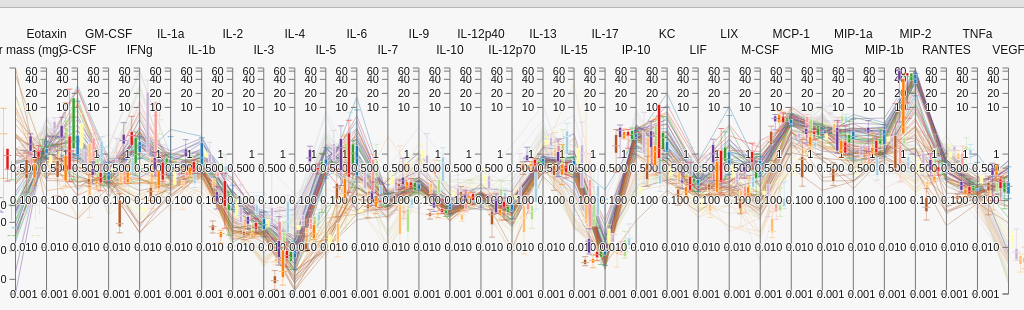
D3 v3 page, settled after 480 driven frames (8 s of simulated time); the page loaded 1 data file(s).


// ── parallel.js
"use strict"

/* global d3, _ */

let width  = document.body.clientWidth
let height = d3.max([document.body.clientHeight - 540, 240])

const m = [60, 0, 10, 0]

let data
let w = width - m[1] - m[3]
let h = height - m[0] - m[2]
let excluded_groups = []
let xscale = d3.scale.ordinal().rangePoints([0, w], 1)
let axis = d3.svg.axis().orient("left").ticks(1 + height / 50)
let dimensions
let legend

const colors = {
  "AIP"             : "#a6cee3",
  "AIV"             : "#b2df8a",
  "IPV"             : "#fb9a99",
  "APV"             : "#fdbf6f",
  "AIPV"            : "#cab2d6",
  "Untreated"       : "#ffff99",
  "AIP Tumor"       : "#1f78b4",
  "AIV Tumor"       : "#33a02c",
  "IPV Tumor"       : "#e31a1c",
  "APV Tumor"       : "#ff7f00",
  "AIPV Tumor"      : "#6a3d9a",
  "Untreated Tumor" : "#b15928",
}

// Scale chart and canvas height
d3.select("#chart")
  .style("height", (h + m[0] + m[2]) + "px")

// SVG for ticks, labels, and interactions
const svg = d3.select("svg")
    .attr("width", w + m[1] + m[3])
    .attr("height", h + m[0] + m[2])
  .append("svg:g")
    .attr("transform", "translate(" + m[3] + "," + m[0] + ")")

const ratioAttributes = [
  "Tumor mass (mg)",
  "Eotaxin",
  "G-CSF",
  "GM-CSF",
  "IFNg",
  "IL-1a",
  "IL-1b",
  "IL-2",
  "IL-3",
  "IL-4",
  "IL-5",
  "IL-6",
  "IL-7",
  "IL-9",
  "IL-10",
  "IL-12p40",
  "IL-12p70",
  "IL-13",
  "IL-15",
  "IL-17",
  "IP-10",
  "KC",
  "LIF",
  "LIX",
  "M-CSF",
  "MCP-1",
  "MIG",
  "MIP-1a",
  "MIP-1b",
  "MIP-2",
  "RANTES",
  "TNFa",
  "VEGF",
]

//
const processAttribute = (value, attribute) => ["Organ", "Therapy"].includes(attribute) ? value : parseFloat(value)
const itemType = ({ Therapy, Organ }) => Organ === "Tumor" ? `${Therapy} ${Organ}` : Therapy
const processItem = _.flow(
  item => _.mapValues(item, processAttribute),
  item => Object.assign(item, { type : itemType(item) })
)

// Collect therapy/organ summaries
const attributeStats = items => _.flow(
  attributes => attributes.map(attribute => [attribute, items.map(item => item[attribute]).sort()]),
  _.fromPairs
)(ratioAttributes)
const typeStats = _.flow(
  data   => _.groupBy(data, "type"),
  groups => _.mapValues(groups, attributeStats)
)

const sampleCoordinates = datum => "M" + dimensions.map(({ label, scale }) => `${xscale(label)} ${scale(datum[label])}` ).join(" L ")
const scaleSamples = () => svg.selectAll(".sample").attr("d", sampleCoordinates)

// Load the data and visualization
d3.csv("tumor.csv", function(raw_data) {
  // Convert quantitative scales to floats
  data = raw_data.map(processItem)

  dimensions = ratioAttributes.map(label => ({
    label,
    scale : d3.scale.log().domain(label === "Tumor mass (mg)" ? [7, 1703] : [0.001, 70]).range([h, 0]),
  }))

  xscale.domain(dimensions.map(({ label }) => label))

  const sampleColor = ({ type }) => { const c = color(type); c.s *= 0.7; c.l *= 1.1; return c + "" }
  svg.selectAll(".sample")
    .data(data)
    .enter().append("path").attr({
      class          : "sample",
      d              : sampleCoordinates,
      stroke         : sampleColor,
      "stroke-width" : 0.5,
      opacity        : 0.8,
      fill           : "none",
    })

  const g = svg.selectAll(".dimension")
      .data(dimensions)
    .enter().append("svg:g")
      .attr("class", "dimension")
      .attr("transform", ({ label }) => `translate(${xscale(label)})`)

  const formatter = d3.format(",.0f")
  const logFormatter = d3.format(".3f")
  // Add an axis and title.
  g.append("svg:g")
      .attr("class", "axis")
      .attr("transform", "translate(0,0)")
      .each(function(d) { d3.select(this).call(axis.scale(d.scale).tickFormat(function(d) { return d >= 1 ? formatter(d) : logFormatter(d)} ).tickValues([0.001, 0.01, 0.1, 0.5, 1.0, 10, 20, 40, 60])) })   //
    .append("svg:text")
      .attr("text-anchor", "middle")
      .attr("y", function(d,i) { return i % 2 == 0 ? -14 : -30 } )
      .attr("x", 0)
      .attr("class", "label")
      .text(({ label }) => label)
      .append("title")
        .text("Click to invert. Drag to reorder")

  // Add and store a brush for each axis.
  g.append("svg:g")
      .attr("class", "brush")
      .each(function(d) { d3.select(this).call(d.scale.brush = d3.svg.brush().y(d.scale).on("brush", brush)) })
    .selectAll("rect")
      .style("visibility", null)
      .attr("x", -23)
      .attr("width", 36)
      .append("title")
        .text("Drag up or down to brush along this axis")

  g.selectAll(".extent")
      .append("title")
        .text("Drag or resize this filter")


  legend = create_legend(colors,brush)

  // Render full foreground
  brush()

})

function create_legend(colors,brush) {

  // create legend
  const legend_data = d3.select("#legend")
    .html("")
    .selectAll(".row")
    .data( _.keys(colors).sort() )

  // filter by Therapy
  const legend = legend_data
    .enter().append("div")
      .attr("title", "Hide group")
      .on("click", function(d) {
        // toggle group
        if (excluded_groups.includes(d)) {
          d3.select(this).attr("title", "Hide group")
          excluded_groups = _.filter(excluded_groups, g => g !== d)
          brush()
        } else {
          d3.select(this).attr("title", "Show group")
          excluded_groups.push(d)
          brush()
        }
      })

  legend
    .append("span")
    .style("background", function(d) {return color(d,0.85) })
    .attr("class", "color-bar")

  legend
    .append("span")
    .attr("class", "tally")
    .text(function() { return 0 })

  legend
    .append("span")
    .text(function(d) { return " " + d + (d.indexOf("Tumor") < 0 ? " Lymph" : "") })

  return legend
}

function color(d) {
  return d3.hsl(colors[d])
}

// Handles a brush event, toggling the display of foreground lines.
// TODO refactor
function brush() {
  const actives = dimensions.filter(p => !p.scale.brush.empty()),
    extents = actives.map(p => p.scale.brush.extent())

  // hack to hide ticks beyond extent
  d3.selectAll(".dimension")[0]
    .forEach(function(element) {
      const dimension = d3.select(element).data()[0]
      if (actives.includes(dimension)) {
        const extent = extents[actives.indexOf(dimension)]
        d3.select(element)
          .selectAll("text")
          .style("font-weight", "bold")
          .style("font-size", "13px")
          .style("display", function() {
            const value = d3.select(this).data()
            return extent[0] <= value && value <= extent[1] ? null : "none"
          })
      } else {
        d3.select(element)
          .selectAll("text")
          .style("font-size", null)
          .style("font-weight", null)
          .style("display", null)
      }
      d3.select(element)
        .selectAll(".label")
        .style("display", null)
    })


  // bold dimensions with label
  d3.selectAll(".label")
    .style("font-weight", function(dimension) {
      if (actives.includes(dimension)) return "bold"
      return null
    })

  // Get lines within extents
  let selected = []
  data
    .filter(function(d) {
      let result = true
      excluded_groups.forEach(function(group) {
        let org = ""
        let id = group.indexOf("Tumor")
        if ( id >= 0) {
          org = "Tumor"
          id--
          if (group.substring(0, id) === d.Therapy && org === d.Organ  )
            result = false
        }
        else {
          org = "Lymph Node"
          if (group === d.Therapy && org === d.Organ)
            result = false
        }
      })
      return result
    })
    .map(function(d) {
      return actives.every(function(p, dimension) {
        return extents[dimension][0] <= d[p.label] && d[p.label] <= extents[dimension][1]
      }) ? selected.push(d) : null
    })

  svg.selectAll(".sample").attr({
    visibility : d => selected.includes(d) ? "visible" : "hidden",
  })

  const tallies = {} // _(selected).groupBy(function(d) {return d.Therapy})
  tallies["AIP"] = []
  tallies["AIV"] = []
  tallies["AIPV"] = []
  tallies["APV"] = []
  tallies["IPV"] = []
  tallies["Untreated"] = []
  tallies["AIP Tumor"] = []
  tallies["AIV Tumor"] = []
  tallies["AIPV Tumor"] = []
  tallies["APV Tumor"] = []
  tallies["IPV Tumor"] = []
  tallies["Untreated Tumor"] = []

  _(selected).forEach(function(obj) {
    const cat = "" + obj.Therapy + (obj.Organ === "Tumor" ? " Tumor" : "")
    tallies[cat].push(obj)
  })

  // include empty groups
  _(colors).each(function(v,k) { tallies[k] = tallies[k] || [] })


  legend
    .style("text-decoration", function(d) { return excluded_groups.includes(d) ? "line-through" : null })
    .attr("class", function(d) {
      return (tallies[d].length > 0)
           ? "row"
           : "row off"
    })

  legend.selectAll(".color-bar")
    .style("width", d => Math.ceil(600 * tallies[d].length / data.length) + "px")

  legend.selectAll(".tally")
    .text(function(d) {
      return tallies[d].length })

  //updateBoxPlots(selected)

  const boxPlotValues = values => [
    d3.quantile(values, .05),
    d3.quantile(values, .25),
    d3.quantile(values, .50),
    d3.quantile(values, .75),
    d3.quantile(values, .95),
  ]

  // Collect selected therapy/organ summaries
  const stats = typeStats(selected)
  const typeCount = Object.keys(stats).length

  // box plot width
  const w  = 3
  const w2 = 6
  const w3 = 8

  const boxPlots = d3.selectAll(".axis").selectAll(".box-plot")
    .data(
      ({ label, scale }) => _.map(stats, (attributes, type) => ({ type, label, y : boxPlotValues(attributes[label]).map(scale) })),
      ({ label, type  }) => `${label}-${type}`
    )
  boxPlots.exit().remove()
  boxPlots.enter().append("g").attr({
    class  : "box-plot",
    stroke : ({ type }) => colors[type],
    fill   : "none",
    "stroke-width" : 0.5,
  })

  const xOffset = i => (w + 1) * (typeCount / 2 - i)
  boxPlots.attr({
    transform : (_datum, i) => `translate(${xOffset(i)} 0)`,
  })

  // Redraw box plots
  boxPlots.selectAll("path, rect").remove()

  // Add box
  boxPlots.append("rect").attr({
    x      : -w / 2,
    width  : w,
    y      : ({ y }) => y[3],
    height : ({ y }) => y[1] - y[3],
    fill   : ({ type }) => color(type),
    stroke : "white",
  })

  // Add median line
  boxPlots.append("path").attr({
    d : ({ y }) => `M -${w3 / 2} ${y[2]} h ${w3}`,
  })
  boxPlots.append("path").attr({
    d : ({ y }) => `M -${w / 2} ${y[2]} h ${w}`,
    stroke : "white",
  })

  // Whiskers
  boxPlots.append("path").attr({
    d : ({ y }) => `
      M -${w2 / 2} ${y[0]} h ${w2}
      M -${w2 / 2} ${y[4]} h ${w2}
    `,
  })

  boxPlots.append("path").attr({
    opacity : 0.7,
  }).attr("d", ({ y }) => `
    M 0 ${y[0]} V ${y[1]}
    M 0 ${y[3]} V ${y[4]}
  `)
}

// scale to window size
window.onresize = function() {
  width = document.body.clientWidth,
  height = d3.max([document.body.clientHeight - 500, 220])

  w = width - m[1] - m[3],
  h = height - m[0] - m[2]

  d3.select("#chart")
      .style("height", (h + m[0] + m[2]) + "px")

  d3.select("svg")
      .attr("width", w + m[1] + m[3])
      .attr("height", h + m[0] + m[2])
    .select("g")
      .attr("transform", "translate(" + m[3] + "," + m[0] + ")")

  xscale = d3.scale.ordinal().rangePoints([0, w], 1).domain(dimensions.map(({ label }) => label))
  dimensions.forEach(function(d) {
    d.scale.range([h, 0])
  })

  scaleSamples()

  d3.selectAll(".dimension")
    .attr("transform", function(d) { return "translate(" + xscale(d.label) + ")" })
  // update brush placement
  d3.selectAll(".brush")
    .each(function(d) { d3.select(this).call(d.scale.brush = d3.svg.brush().y(d.scale).on("brush", brush)) })

  // update axis placement
  axis = axis.ticks(1 + height / 50),
  d3.selectAll(".axis")
    .each(function(d) { d3.select(this).call(axis.scale(d.scale)) })

  // render data
  brush()
}

d3.select("#search").on("keyup", brush)

// Appearance toggles
d3.select("#hide-ticks").on("click", hide_ticks)
d3.select("#show-ticks").on("click", show_ticks)

function hide_ticks() {
  d3.selectAll(".axis g").style("display", "none")
  //d3.selectAll(".axis path").style("display", "none")
  d3.selectAll(".background").style("visibility", "hidden")
  d3.selectAll("#hide-ticks").attr("disabled", "disabled")
  d3.selectAll("#show-ticks").attr("disabled", null)
}

function show_ticks() {
  d3.selectAll(".axis g").style("display", null)
  //d3.selectAll(".axis path").style("display", null)
  d3.selectAll(".background").style("visibility", null)
  d3.selectAll("#show-ticks").attr("disabled", "disabled")
  d3.selectAll("#hide-ticks").attr("disabled", null)
}


### data: tumor.csv
Organ, Therapy, Mouse number, Tumor mass (mg), Eotaxin, G-CSF, GM-CSF, IFNg, IL-10, IL-12p40, IL-12p70, IL-13, IL-15, IL-17, IL-1a, IL-1b, IL-2, IL-3, IL-4, IL-5, IL-6, IL-7, IL-9, IP-10
Lymph Node, AIP, 1, 114, 5.47, 0.314, 0.3912, 0.3771, 0.09124, 0.08925, 0.04941, 0.9728, 0.1407, 0.008581, 0.2784, 0.3123, 0.04434, 0.005532, 0.06059, 7.057, 0.1034, 0.1283, 0.163, 0.3512
Lymph Node, AIP, 2, 48, 5.764, 0.6342, 0.7208, 1.9, 0.1389, 0.1047, 0.2601, 3.129, 0.03866, 0.01588, 0.3104, 1.23, 0.09899, 0.04721, 0.06837, 8.379, 0.3659, 0.1145, 0.9224, 1.258
Lymph Node, AIP, 3, 25, 3.529, 1.898, 0.9282, 0.3552, 0.1693, 0.1494, 0.3978, 3.324, 0.07366, 0.01631, 0.4425, 0.4393, 0.08077, 0.1043, 0.05524, 3.134, 0.2317, 0.07268, 0.8606, 0.3403
Lymph Node, AIP, 4, 35, 1.994, 2.543, 0.3112, 0.2108, 0.08867, 0.1047, 0.09289, 0.6833, 0.2195, 0.01054, 0.2403, 0.247, 0.05109, 0.02083, 0.02668, 2.606, 0.04619, 0.07299, 0.2549, 0.1392
Lymph Node, AIP, 5, 35, 3.745, 2.109, 0.345, 0.4542, 0.1102, 0.08616, 0.09103, 0.7484, 0.6412, 0.01553, 0.504, 0.362, 0.07778, 0.007141, 0.05557, 2.312, 0.05325, 0.1105, 0.1818, 0.2295
Lymph Node, AIP, 6, 171, 4.081, 0.16, 0.7613, 0.5007, 0.08865, 0.09395, 0.1064, 2.377, 0.2105, 0.01099, 0.1771, 0.4763, 0.02806, 0.02171, 0.03744, 0.9447, 0.1214, 0.1992, 0.6468, 1.811
Lymph Node, AIP, 7, 53, 2.485, 1.716, 0.7144, 0.1693, 0.1096, 0.08496, 0.4124, 2.069, 0.02545, 0.01734, 0.2354, 0.3112, 0.05238, 0.09506, 0.02652, 1.532, 0.08415, 0.07913, 0.6583, 0.1875
Lymph Node, AIP, 8, 76, 3.443, 0.8499, 1.501, 0.3769, 0.189, 0.1783, 0.8263, 5.379, 0.04895, 0.04136, 0.5642, 0.5567, 0.1482, 0.1514, 0.04822, 0.6927, 0.2112, 0.1139, 1.67, 1.456
Lymph Node, AIP, 9, 236, 3.196, 0.3029, 0.8427, 1.056, 0.1333, 0.1757, 0.1902, 2.499, 0.1181, 0.01374, 0.2134, 0.5713, 0.05599, 0.03538, 0.05045, 1.208, 0.137, 0.09026, 0.537, 1.519
Lymph Node, AIV, 1, 42, 3.507, 0.7914, 0.4503, 26.82, 0.1125, 0.117, 0.0558, 0.7831, 0.1035, 0.006395, 0.3836, 0.4492, 0.01796, 0.0212, 0.0396, 1.494, 0.7376, 0.00794, 0.1446, 3.082
Lymph Node, AIV, 2, 40, 5.814, 0.7728, 1.53, 57.97, 0.2578, 0.2295, 0.0853, 2.225, 0.8073, 0.01643, 0.9132, 1.212, 0.0532, 0.03507, 0.1077, 1.478, 2.047, 0.09141, 0.288, 7.694
Lymph Node, AIV, 3, 29, 1.541, 0.1646, 0.4453, 7.184, 0.07852, 0.1795, 0.05911, 1.604, 0.0393, 0.01451, 0.3258, 0.6613, 0.02192, 0.02082, 0.01184, 0.02427, 0.5029, 0.04581, 0.5321, 3.873
Lymph Node, AIV, 4, 178, 2.096, 0.4055, 0.3894, 2.832, 0.07142, 0.09763, 0.03064, 0.5752, 0.0424, 0.005866, 0.2839, 0.6944, 0.01983, 0.006281, 0.01256, 0.02789, 0.3107, 0.055, 0.09247, 1.751
Lymph Node, AIV, 5, 126, 3.759, 0.5742, 0.3952, 5.43, 0.1138, 0.1304, 0.06081, 1.601, 0.08649, 0.0124, 0.2859, 0.4259, 0.02082, 0.007908, 0.02665, 0.812, 0.323, 0.02138, 0.1446, 2.5
Lymph Node, AIV, 6, 27, 0.5423, 0.2474, 0.5, 30.24, 0.1085, 0.08954, 0.07776, 0.599, 0.02869, 0.008113, 0.3758, 0.4514, 0.024, 0.01772, 0.04632, 1.682, 0.982, 0.05974, 0.2397, 0.2113
Lymph Node, AIV, 7, 103, 4.005, 0.3127, 0.7983, 9.611, 0.2788, 0.2884, 0.2688, 4.048, 0.2302, 0.0256, 0.6226, 0.5261, 0.04479, 0.03372, 0.05326, 0.6914, 0.604, 0.2094, 0.8558, 4.54
Lymph Node, AIV, 8, 61, 2.958, 2.056, 0.1001, 6.269, 0.1091, 0.1035, 0.03938, 0.6458, 0.02677, 0.005846, 0.4702, 0.2977, 0.02796, 0.003966, 0.0392, 2.59, 0.5447, 0.01717, 0.1442, 1.011
Lymph Node, AIV, 9, 61, 2.608, 2.162, 0.0507, 2.54, 0.06484, 0.1054, 0.02203, 0.3233, 0.02846, 0.006324, 0.2394, 0.1525, 0.03185, 0.00994, 0.02084, 2.677, 0.1475, 0.06627, 0.123, 0.2896
Lymph Node, IPV, 1, 172, 3.55, 1.22, 0.7073, 6.573, 0.1706, 0.09181, 0.1139, 2.087, 0.03585, 0.008938, 0.3314, 0.3243, 0.08355, 0.05752, 0.07179, 1.844, 0.8669, 0.09571, 0.8337, 2.635
Lymph Node, IPV, 2, 203, 3.238, 0.5603, 0.2247, 0.1152, 0.05365, 0.1117, 0.1383, 0.9865, 1.472, 0.01413, 0.3372, 0.08299, 0.02778, 0.004571, 0.04209, 1.468, 0.1316, 0.167, 0.387, 0.5382
Lymph Node, IPV, 3, 122, 2.629, 1.01, 0.603, 13.41, 0.2129, 0.1204, 0.1584, 1.52, 0.02713, 0.01201, 0.4567, 0.4228, 0.06503, 0.08232, 0.04747, 1.506, 0.7795, 0.0626, 0.6111, 0.849
Lymph Node, IPV, 4, 240, 2.911, 2.211, 0.2107, 0.3385, 0.06613, 0.1082, 0.06419, 0.6704, 0.2677, 0.0105, 0.3158, 0.333, 0.03923, 0.004789, 0.02502, 1.094, 0.1017, 0.06352, 0.2803, 0.3223
Lymph Node, IPV, 5, 213, 3.38, 1.223, 0.2758, 12.56, 0.0969, 0.1557, 0.1158, 0.839, 0.3459, 0.00845, 0.4934, 0.484, 0.04227, 0.03443, 0.03717, 1.321, 0.7651, 0.05378, 0.459, 2.286
Lymph Node, IPV, 6, 146, 2.641, 0.225, 0.5385, 0.2795, 0.07364, 0.1107, 0.1277, 1.47, 0.2851, 0.007777, 0.1725, 0.3916, 0.04844, 0.02245, 0.01683, 0.4084, 0.08218, 0.05971, 0.5509, 1.604
Lymph Node, IPV, 7, 32, 0.8069, 2.529, 0.3432, 1.626, 0.06358, 0.09373, 0.04801, 1.001, 0.02611, 0.006781, 0.2522, 0.2389, 0.03518, 0.007974, 0.02038, 0.4777, 0.1611, 0.05984, 0.3718, 0.4411
Lymph Node, IPV, 8, 315, 2.158, 2.949, 0.5151, 6.784, 0.1005, 0.1513, 0.09429, 1.516, 0.02444, 0.01057, 0.5204, 0.3908, 0.04601, 0.03524, 0.02433, 0.6275, 0.7667, 0.03453, 0.469, 0.5512
Lymph Node, IPV, 9, 100, 2.761, 0.7159, 0.2023, 13.35, 0.1699, 0.08792, 0.06244, 0.3988, 0.1969, 0.007336, 0.39, 0.4621, 0.0319, 0.01155, 0.03257, 1.225, 1.083, 0.05131, 0.2569, 2.305
Lymph Node, APV, 1, 663, 0.663, 2.603, 0.2415, 0.04039, 0.03762, 0.1189, 0.006819, 0.9058, 0.03128, 0.007127, 0.2746, 0.148, 0.04126, 0.004634, 0.02094, 0.009497, 0.07738, 0.009272, 0.1874, 0.1587
Lymph Node, APV, 2, 430, 0.9665, 3.76, 0.3533, 0.11, 0.0518, 0.1328, 0.04305, 1.098, 0.02652, 0.008789, 0.3376, 0.2893, 0.04696, 0.003928, 0.02549, 0.04683, 0.0779, 0.01239, 0.1699, 0.2858
Lymph Node, APV, 3, 110, 1.614, 0.5657, 0.2455, 0.1336, 0.05173, 0.09272, 0.0771, 1.073, 33.4, 0.008063, 0.2388, 0.1263, 0.02558, 0.008347, 0.01458, 0.1787, 0.09948, 2.408, 0.2457, 0.43
Lymph Node, APV, 4, 344, 0.8765, 0.352, 0.488, 0.225, 0.04995, 0.1566, 0.08102, 1.268, 0.03308, 0.00889, 0.2901, 0.3367, 0.03941, 0.004901, 0.04886, 0.006991, 0.1281, 0.1272, 0.1427, 0.3698
Lymph Node, APV, 5, 333, 0.8672, 0.04067, 0.3529, 0.848, 0.0351, 0.0938, 0.085, 0.876, 0.03891, 0.003582, 0.07284, 0.2223, 0.02126, 0.005764, 0.0124, 0.005804, 0.1575, 0.01905, 0.2425, 3.506
… [head cut at 6 KiB]